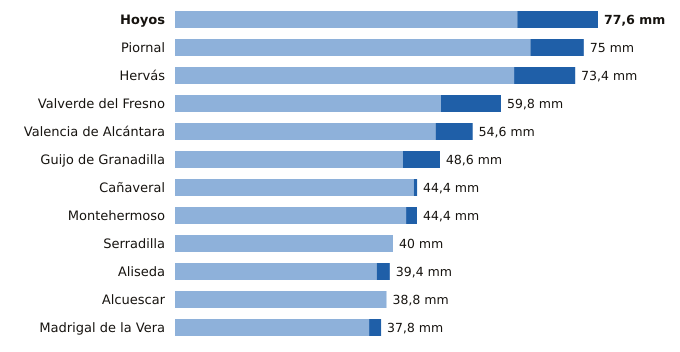

The data file committed next to this chart (first rows):
estacion, provincia, indicativo, mm_6_dias_anteriores, mm_hoy, mm_7_dias, horas_de_hoy
Hoyos, Cáceres, 3536X, 62.8, 14.8, 77.6, 3
Piornal, Cáceres, 3516X, 65.2, 9.8, 75.0, 3
Hervás, Cáceres, 3504X, 62.2, 11.2, 73.4, 3
Valverde del Fresno, Cáceres, 3547X, 48.8, 11.0, 59.8, 3
Valencia de Alcántara, Cáceres, 3576X, 47.8, 6.8, 54.6, 3
Guijo de Granadilla, Cáceres, 3503, 41.8, 6.8, 48.6, 3
Cañaveral, Cáceres, 3475X, 43.8, 0.6, 44.4, 3
Montehermoso, Cáceres, 3512X, 42.4, 2.0, 44.4, 1
Serradilla, Cáceres, 3448X, 40.0, 0.0, 40.0, 3
Aliseda, Cáceres, 3562X, 37.0, 2.4, 39.4, 3
Alcuescar, Cáceres, 4411C, 38.8, 0.0, 38.8, 3
Madrigal de la Vera, Cáceres, 3423I, 35.6, 2.2, 37.8, 3
